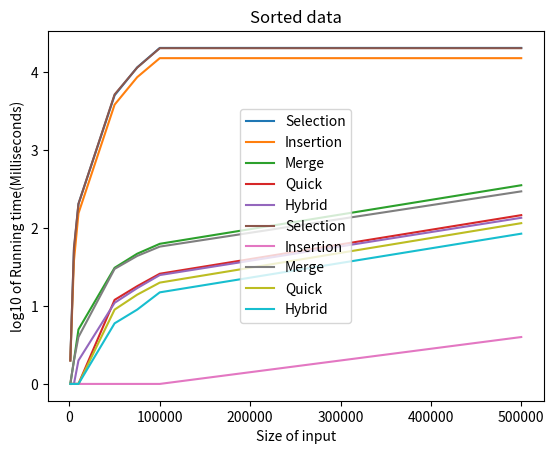

Write Python code to recreate this figure.
import matplotlib.pyplot as plt
import math
x = [1000, 5000, 10000, 50000, 75000, 100000, 500000]
selection1 = [2, 52, 205, 5086, 11608, 20650, 20650]
insertion1 = [2, 38, 155, 3859, 8694, 15256, 15256]
merge1 = [0, 2, 5, 31, 47, 63, 356]
quick1 = [0, 0, 1, 12, 18, 26, 147]
hybrid1 = [0, 0, 2, 11, 17, 25, 136]

selection = [math.log10(x) if x!=0 else x for x in selection1]
insertion = [math.log10(x) if x != 0 else x for x in insertion1]
merge = [math.log10(x) if x != 0 else x for x in merge1]
quick = [math.log10(x) if x != 0 else x for x in quick1]
hybrid = [math.log10(x) if x != 0 else x for x in hybrid1]
print(selection)
print(insertion)
print(merge)
print(quick)
print(hybrid)
# plot lines
plt.plot(x, selection, label="Selection")
plt.plot(x, insertion, label="Insertion")
plt.plot(x, merge, label="Merge")
plt.plot(x, quick, label="Quick")
plt.plot(x, hybrid, label="Hybrid")
plt.xlabel("Size of input")
plt.ylabel("log10 of Running time(Milliseconds)")
plt.title("Random data")
plt.legend()

plt.show()


selectionSorted1 = [2,56,205,5215,11549,20485,20485]
insertionSorted1 = [0,0,0,0,0,0,4]
mergeSorted1 = [0,2,4,30,44,58,297]
quickSorted1 = [0,0,1,9,14,20,116]
hybridSorted1 = [0,0,1,6,9,15,85]
selectionSorted = [math.log10(x) if x != 0 else x for x in selectionSorted1]
insertionSorted = [math.log10(x) if x != 0 else x for x in insertionSorted1]
mergeSorted = [math.log10(x) if x != 0 else x for x in mergeSorted1]
quickSorted = [math.log10(x) if x != 0 else x for x in quickSorted1]
hybridSorted = [math.log10(x) if x != 0 else x for x in hybridSorted1]
print(selectionSorted)
print(insertionSorted)
print(mergeSorted)
print(quickSorted)
print(hybridSorted)
# plot lines
plt.plot(x, selectionSorted, label="Selection")
plt.plot(x, insertionSorted, label="Insertion")
plt.plot(x, mergeSorted, label="Merge")
plt.plot(x, quickSorted, label="Quick")
plt.plot(x, hybridSorted, label="Hybrid")
plt.xlabel("Size of input")
plt.ylabel("log10 of Running time(Milliseconds)")
plt.title("Sorted data")
plt.legend()
plt.show()
